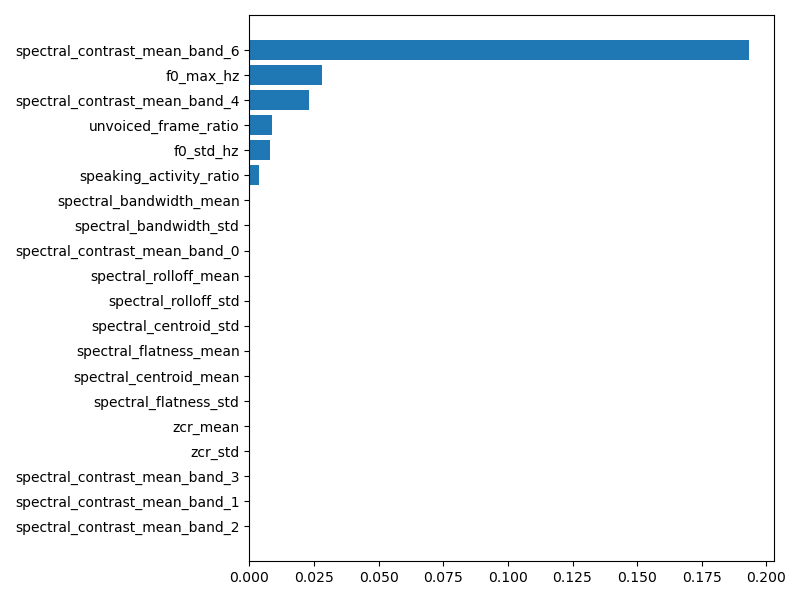

The table this chart was drawn from, first rows:
feature, mean_abs_shap
spectral_contrast_mean_band_6, 0.1933
f0_max_hz, 0.02817
spectral_contrast_mean_band_4, 0.02289
unvoiced_frame_ratio, 0.00867
f0_std_hz, 0.008007
speaking_activity_ratio, 0.003895
spectral_bandwidth_mean, 0.0
spectral_bandwidth_std, 0.0
spectral_contrast_mean_band_0, 0.0
spectral_rolloff_mean, 0.0
spectral_rolloff_std, 0.0
spectral_centroid_std, 0.0
spectral_flatness_mean, 0.0
spectral_centroid_mean, 0.0
spectral_flatness_std, 0.0
zcr_mean, 0.0
zcr_std, 0.0
spectral_contrast_mean_band_3, 0.0
spectral_contrast_mean_band_1, 0.0
spectral_contrast_mean_band_2, 0.0
